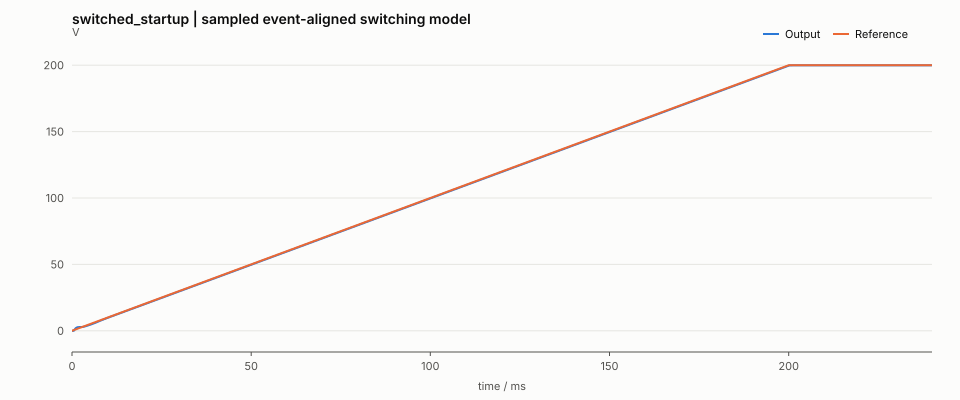

The file beside this chart, header and first rows:
t_s, i_A, v_V, current_filtered_A, voltage_filtered_V, vin_V, load_ohm, reference_V, duty, current_reference_A, bus_filtered_V
0.000000000000000000e+00, 0.000000000000000000e+00, 0.000000000000000000e+00, 0.000000000000000000e+00, 0.000000000000000000e+00, 4.000000000000000000e+02, 8.000000000000000000e+00, 0.000000000000000000e+00, 0.000000000000000000e+00, 0.000000000000000000e+00, 4.000000000000000000e+02
1.999999999999999825e-05, 0.000000000000000000e+00, 0.000000000000000000e+00, 0.000000000000000000e+00, 0.000000000000000000e+00, 4.000000000000000000e+02, 8.000000000000000000e+00, 1.999999999999999695e-02, 0.000000000000000000e+00, 1.315999999999999809e-02, 4.000000000000000000e+02
3.999999999999999650e-05, 0.000000000000000000e+00, 0.000000000000000000e+00, 0.000000000000000000e+00, 0.000000000000000000e+00, 4.000000000000000000e+02, 8.000000000000000000e+00, 3.999999999999999389e-02, 0.000000000000000000e+00, 2.647999999999999660e-02, 4.000000000000000000e+02
5.999999999999999474e-05, 0.000000000000000000e+00, 0.000000000000000000e+00, 0.000000000000000000e+00, 0.000000000000000000e+00, 4.000000000000000000e+02, 8.000000000000000000e+00, 5.999999999999999778e-02, 0.000000000000000000e+00, 3.996000000000000246e-02, 4.000000000000000000e+02
7.999999999999999299e-05, 0.000000000000000000e+00, 0.000000000000000000e+00, 0.000000000000000000e+00, 0.000000000000000000e+00, 4.000000000000000000e+02, 8.000000000000000000e+00, 7.999999999999998779e-02, 0.000000000000000000e+00, 5.359999999999998793e-02, 4.000000000000000000e+02
9.999999999999999124e-05, 0.000000000000000000e+00, 0.000000000000000000e+00, 0.000000000000000000e+00, 0.000000000000000000e+00, 4.000000000000000000e+02, 8.000000000000000000e+00, 9.999999999999999167e-02, 0.000000000000000000e+00, 6.740000000000000158e-02, 4.000000000000000000e+02
1.199999999999999895e-04, 0.000000000000000000e+00, 0.000000000000000000e+00, 0.000000000000000000e+00, 0.000000000000000000e+00, 4.000000000000000000e+02, 8.000000000000000000e+00, 1.199999999999999956e-01, 0.000000000000000000e+00, 8.136000000000000176e-02, 4.000000000000000000e+02
1.399999999999999877e-04, 0.000000000000000000e+00, 0.000000000000000000e+00, 0.000000000000000000e+00, 0.000000000000000000e+00, 4.000000000000000000e+02, 8.000000000000000000e+00, 1.399999999999999856e-01, 0.000000000000000000e+00, 9.547999999999999543e-02, 4.000000000000000000e+02
1.599999999999999860e-04, 0.000000000000000000e+00, 0.000000000000000000e+00, 0.000000000000000000e+00, 0.000000000000000000e+00, 4.000000000000000000e+02, 8.000000000000000000e+00, 1.599999999999999756e-01, 0.000000000000000000e+00, 1.097599999999999826e-01, 4.000000000000000000e+02
1.799999999999999842e-04, 0.000000000000000000e+00, 0.000000000000000000e+00, 0.000000000000000000e+00, 0.000000000000000000e+00, 4.000000000000000000e+02, 8.000000000000000000e+00, 1.799999999999999933e-01, 0.000000000000000000e+00, 1.241999999999999910e-01, 4.000000000000000000e+02
1.999999999999999825e-04, 0.000000000000000000e+00, 0.000000000000000000e+00, 0.000000000000000000e+00, 0.000000000000000000e+00, 4.000000000000000000e+02, 8.000000000000000000e+00, 1.999999999999999833e-01, 0.000000000000000000e+00, 1.388000000000000067e-01, 4.000000000000000000e+02
2.199999999999999807e-04, 0.000000000000000000e+00, 0.000000000000000000e+00, 0.000000000000000000e+00, 0.000000000000000000e+00, 4.000000000000000000e+02, 8.000000000000000000e+00, 2.199999999999999734e-01, 0.000000000000000000e+00, 1.535599999999999743e-01, 4.000000000000000000e+02
2.399999999999999790e-04, 0.000000000000000000e+00, 0.000000000000000000e+00, 0.000000000000000000e+00, 0.000000000000000000e+00, 4.000000000000000000e+02, 8.000000000000000000e+00, 2.399999999999999911e-01, 0.000000000000000000e+00, 1.684799999999999909e-01, 4.000000000000000000e+02
2.599999999999999772e-04, 0.000000000000000000e+00, 0.000000000000000000e+00, 0.000000000000000000e+00, 0.000000000000000000e+00, 4.000000000000000000e+02, 8.000000000000000000e+00, 2.599999999999999534e-01, 0.000000000000000000e+00, 1.835599999999999732e-01, 4.000000000000000000e+02
2.799999999999999755e-04, 0.000000000000000000e+00, 0.000000000000000000e+00, 0.000000000000000000e+00, 0.000000000000000000e+00, 4.000000000000000000e+02, 8.000000000000000000e+00, 2.799999999999999711e-01, 0.000000000000000000e+00, 1.988000000000000045e-01, 4.000000000000000000e+02
2.999999999999999737e-04, 0.000000000000000000e+00, 0.000000000000000000e+00, 0.000000000000000000e+00, 0.000000000000000000e+00, 4.000000000000000000e+02, 8.000000000000000000e+00, 2.999999999999999889e-01, 0.000000000000000000e+00, 2.142000000000000015e-01, 4.000000000000000000e+02
3.199999999999999720e-04, 0.000000000000000000e+00, 0.000000000000000000e+00, 0.000000000000000000e+00, 0.000000000000000000e+00, 4.000000000000000000e+02, 8.000000000000000000e+00, 3.199999999999999512e-01, 0.000000000000000000e+00, 2.297599999999999643e-01, 4.000000000000000000e+02
3.399999999999999702e-04, 0.000000000000000000e+00, 0.000000000000000000e+00, 0.000000000000000000e+00, 0.000000000000000000e+00, 4.000000000000000000e+02, 8.000000000000000000e+00, 3.399999999999999689e-01, 0.000000000000000000e+00, 2.454799999999999760e-01, 4.000000000000000000e+02
3.599999999999999685e-04, 0.000000000000000000e+00, 0.000000000000000000e+00, 0.000000000000000000e+00, 0.000000000000000000e+00, 4.000000000000000000e+02, 8.000000000000000000e+00, 3.599999999999999867e-01, 0.000000000000000000e+00, 2.613599999999999812e-01, 4.000000000000000000e+02
3.799999999999999667e-04, 0.000000000000000000e+00, 0.000000000000000000e+00, 0.000000000000000000e+00, 0.000000000000000000e+00, 4.000000000000000000e+02, 8.000000000000000000e+00, 3.799999999999999489e-01, 0.000000000000000000e+00, 2.773999999999999799e-01, 4.000000000000000000e+02
3.999999999999999650e-04, 0.000000000000000000e+00, 0.000000000000000000e+00, 0.000000000000000000e+00, 0.000000000000000000e+00, 4.000000000000000000e+02, 8.000000000000000000e+00, 3.999999999999999667e-01, 0.000000000000000000e+00, 2.936000000000000276e-01, 4.000000000000000000e+02
4.199999999999999632e-04, 0.000000000000000000e+00, 0.000000000000000000e+00, 0.000000000000000000e+00, 0.000000000000000000e+00, 4.000000000000000000e+02, 8.000000000000000000e+00, 4.199999999999999845e-01, 0.000000000000000000e+00, 3.099600000000000133e-01, 4.000000000000000000e+02
4.399999999999999615e-04, 0.000000000000000000e+00, 0.000000000000000000e+00, 0.000000000000000000e+00, 0.000000000000000000e+00, 4.000000000000000000e+02, 8.000000000000000000e+00, 4.399999999999999467e-01, 0.000000000000000000e+00, 3.264799999999999924e-01, 4.000000000000000000e+02
4.599999999999999597e-04, 0.000000000000000000e+00, 0.000000000000000000e+00, 0.000000000000000000e+00, 0.000000000000000000e+00, 4.000000000000000000e+02, 8.000000000000000000e+00, 4.599999999999999645e-01, 0.000000000000000000e+00, 3.431600000000000206e-01, 4.000000000000000000e+02
4.799999999999999580e-04, 0.000000000000000000e+00, 0.000000000000000000e+00, 0.000000000000000000e+00, 0.000000000000000000e+00, 4.000000000000000000e+02, 8.000000000000000000e+00, 4.799999999999999822e-01, 0.000000000000000000e+00, 3.599999999999999867e-01, 4.000000000000000000e+02
5.000000000000000104e-04, 0.000000000000000000e+00, 0.000000000000000000e+00, 0.000000000000000000e+00, 0.000000000000000000e+00, 4.000000000000000000e+02, 8.000000000000000000e+00, 5.000000000000000000e-01, 0.000000000000000000e+00, 3.770000000000000018e-01, 4.000000000000000000e+02
5.199999999999999544e-04, 0.000000000000000000e+00, 0.000000000000000000e+00, 0.000000000000000000e+00, 0.000000000000000000e+00, 4.000000000000000000e+02, 8.000000000000000000e+00, 5.199999999999999067e-01, 2.066666666666666652e-02, 3.941599999999999548e-01, 4.000000000000000000e+02
5.400000000000000069e-04, 2.003143016284285316e-01, 2.234574816950345155e-02, 2.019695159177613275e-01, 1.146904873466693051e-02, 4.000000000000000000e+02, 8.000000000000000000e+00, 5.400000000000000355e-01, 2.133333333333333262e-02, 4.114800000000000124e-01, 4.000000000000000000e+02
5.599999999999999509e-04, 4.046485816242523792e-01, 6.708458501717459721e-02, 4.068964965745073270e-01, 4.329230964103011892e-02, 4.000000000000000000e+02, 8.000000000000000000e+00, 5.599999999999999423e-01, 1.866666666666666821e-02, 3.804453515624999227e-01, 4.000000000000000000e+02
5.800000000000000034e-04, 5.789925340229643558e-01, 1.306411013920583397e-01, 5.817925274302360172e-01, 9.530212758684794561e-02, 4.000000000000000000e+02, 8.000000000000000000e+00, 5.799999999999999600e-01, 1.533333333333333250e-02, 3.974955078125000374e-01, 4.000000000000000000e+02
5.999999999999999474e-04, 7.160514529455570543e-01, 2.086699728910327845e-01, 7.194744269470164655e-01, 1.641589720559244459e-01, 4.000000000000000000e+02, 8.000000000000000000e+00, 5.999999999999999778e-01, 1.266666666666666635e-02, 3.661910156250000048e-01, 4.000000000000000000e+02
6.199999999999999999e-04, 8.219469120603790646e-01, 2.975565408985794691e-01, 8.261126504943187010e-01, 2.460783925254951543e-01, 4.000000000000000000e+02, 8.000000000000000000e+00, 6.199999999999999956e-01, 1.066666666666666631e-02, 3.344566796875000358e-01, 4.000000000000000000e+02
6.399999999999999439e-04, 9.029366270389366234e-01, 3.944222831906294413e-01, 9.079436463779632094e-01, 3.377920955163460914e-01, 4.000000000000000000e+02, 8.000000000000000000e+00, 6.399999999999999023e-01, 8.666666666666666269e-03, 2.537778515624999898e-01, 4.000000000000000000e+02
6.599999999999999964e-04, 9.588027396892813137e-01, 4.963933103035081951e-01, 9.646821624764041481e-01, 4.363508530055617007e-01, 4.000000000000000000e+02, 8.000000000000000000e+00, 6.600000000000000311e-01, 6.000000000000000125e-03, 2.205939843750000517e-01, 4.000000000000000000e+02
6.799999999999999404e-04, 9.828982321075785400e-01, 5.998847872073301835e-01, 9.896005749567283738e-01, 5.385002117005649458e-01, 4.000000000000000000e+02, 8.000000000000000000e+00, 6.799999999999999378e-01, 5.333333333333333155e-03, 1.869802734374999553e-01, 4.000000000000000000e+02
6.999999999999999929e-04, 9.950989402347791835e-01, 7.035788246627054932e-01, 1.002743343409715271e+00, 6.418808033336265151e-01, 4.000000000000000000e+02, 8.000000000000000000e+00, 6.999999999999999556e-01, 4.666666666666667053e-03, 1.044220703124999899e-01, 4.000000000000000000e+02
7.199999999999999369e-04, 9.954807499058061504e-01, 8.061634353380235929e-01, 1.004049565686555123e+00, 7.449829570162479486e-01, 4.000000000000000000e+02, 8.000000000000000000e+00, 7.199999999999999734e-01, 3.333333333333333547e-03, 6.935882812499999384e-02, 4.000000000000000000e+02
7.399999999999999894e-04, 9.776104586632444748e-01, 9.056211575448726014e-01, 9.870193570656861093e-01, 8.460941124349704578e-01, 4.000000000000000000e+02, 8.000000000000000000e+00, 7.399999999999999911e-01, 2.666666666666666578e-03, 3.386574218750000587e-02, 4.000000000000000000e+02
7.599999999999999334e-04, 9.483497289085031090e-01, 1.000731147570598667e+00, 9.585925527711661731e-01, 9.436628971496361373e-01, 4.000000000000000000e+02, 8.000000000000000000e+00, 7.599999999999998979e-01, 2.666666666666666578e-03, 0.000000000000000000e+00, 4.000000000000000000e+02
7.799999999999999859e-04, 9.145711171371816439e-01, 1.091048260470732334e+00, 9.256430151742791601e-01, 1.036805069035410698e+00, 4.000000000000000000e+02, 8.000000000000000000e+00, 7.800000000000000266e-01, 2.666666666666666578e-03, 0.000000000000000000e+00, 4.000000000000000000e+02
7.999999999999999299e-04, 8.765457161648214646e-01, 1.176154884493160857e+00, 8.883950258238545450e-01, 1.125006844018043850e+00, 4.000000000000000000e+02, 8.000000000000000000e+00, 7.999999999999999334e-01, 3.333333333333333547e-03, 0.000000000000000000e+00, 4.000000000000000000e+02
8.199999999999999824e-04, 8.411369851092911354e-01, 1.256405914855176276e+00, 8.537628506546810492e-01, 1.208229623557260046e+00, 4.000000000000000000e+02, 8.000000000000000000e+00, 8.199999999999999512e-01, 4.000000000000000083e-03, 0.000000000000000000e+00, 4.000000000000000000e+02
8.399999999999999264e-04, 8.085673549453199493e-01, 1.332169296711741557e+00, 8.219294110119316210e-01, 1.286761042463523186e+00, 4.000000000000000000e+02, 8.000000000000000000e+00, 8.399999999999999689e-01, 4.666666666666667053e-03, 0.000000000000000000e+00, 4.000000000000000000e+02
8.599999999999999789e-04, 7.790393634136891787e-01, 1.403831352029639268e+00, 7.931008012723770317e-01, 1.360963470157494193e+00, 4.000000000000000000e+02, 8.000000000000000000e+00, 8.599999999999999867e-01, 5.333333333333333155e-03, 0.000000000000000000e+00, 4.000000000000000000e+02
8.799999999999999229e-04, 7.527348866212940637e-01, 1.471794287223057385e+00, 7.674627947431486019e-01, 1.431227021458018278e+00, 4.000000000000000000e+02, 8.000000000000000000e+00, 8.799999999999998934e-01, 6.000000000000000125e-03, 0.000000000000000000e+00, 4.000000000000000000e+02
8.999999999999999754e-04, 7.298144998024188590e-01, 1.536473657513165669e+00, 7.451799759591850592e-01, 1.497958636569356017e+00, 4.000000000000000000e+02, 8.000000000000000000e+00, 9.000000000000000222e-01, 6.666666666666667095e-03, 0.000000000000000000e+00, 4.000000000000000000e+02
9.199999999999999194e-04, 7.104169684925872863e-01, 1.598295802940072896e+00, 7.263952065636434252e-01, 1.561577946304753661e+00, 4.000000000000000000e+02, 8.000000000000000000e+00, 9.199999999999999289e-01, 6.666666666666667095e-03, 0.000000000000000000e+00, 4.000000000000000000e+02
9.399999999999999719e-04, 6.880853992561792865e-01, 1.656960981345205530e+00, 7.046023793849522932e-01, 1.622137176004767145e+00, 4.000000000000000000e+02, 8.000000000000000000e+00, 9.399999999999999467e-01, 7.333333333333333197e-03, 0.000000000000000000e+00, 4.000000000000000000e+02
9.599999999999999159e-04, 6.695714360598220560e-01, 1.712933004033472484e+00, 6.866462826010899523e-01, 1.679794595617163822e+00, 4.000000000000000000e+02, 8.000000000000000000e+00, 9.599999999999999645e-01, 8.000000000000000167e-03, 0.000000000000000000e+00, 4.000000000000000000e+02
9.799999999999999684e-04, 6.549813747288613097e-01, 1.766676124292152483e+00, 6.725956446496519359e-01, 1.734957350610010884e+00, 4.000000000000000000e+02, 8.000000000000000000e+00, 9.799999999999999822e-01, 8.000000000000000167e-03, 0.000000000000000000e+00, 4.000000000000000000e+02
1.000000000000000021e-03, 6.378242314480931929e-01, 1.817924808895687194e+00, 6.559107064602487380e-01, 1.787704311365747589e+00, 4.000000000000000000e+02, 8.000000000000000000e+00, 1.000000000000000000e+00, 8.666666666666666269e-03, 0.000000000000000000e+00, 4.000000000000000000e+02
1.019999999999999856e-03, 6.248160214638096566e-01, 1.867171771541748182e+00, 6.434002158663076898e-01, 1.838223521650114378e+00, 4.000000000000000000e+02, 8.000000000000000000e+00, 1.019999999999999796e+00, 8.666666666666666269e-03, 0.000000000000000000e+00, 4.000000000000000000e+02
1.039999999999999909e-03, 6.094528663092316778e-01, 1.914172718995867051e+00, 6.284703965933354786e-01, 1.886572710232276906e+00, 4.000000000000000000e+02, 8.000000000000000000e+00, 1.039999999999999813e+00, 9.333333333333334106e-03, 0.000000000000000000e+00, 4.000000000000000000e+02
1.059999999999999961e-03, 5.984368751732734859e-01, 1.959439339749269537e+00, 6.179157381008233418e-01, 1.932951854031173644e+00, 4.000000000000000000e+02, 8.000000000000000000e+00, 1.060000000000000053e+00, 9.333333333333334106e-03, 0.000000000000000000e+00, 4.000000000000000000e+02
1.080000000000000014e-03, 5.852494628584786751e-01, 2.002744966620065625e+00, 6.051282394114159136e-01, 1.977435783015407900e+00, 4.000000000000000000e+02, 8.000000000000000000e+00, 1.080000000000000071e+00, 9.333333333333334106e-03, 0.000000000000000000e+00, 4.000000000000000000e+02
1.099999999999999849e-03, 5.700038388601934569e-01, 2.043883210932994299e+00, 5.902605908815130586e-01, 2.019864196075233931e+00, 4.000000000000000000e+02, 8.000000000000000000e+00, 1.099999999999999867e+00, 1.000000000000000021e-02, 0.000000000000000000e+00, 4.000000000000000000e+02
1.119999999999999902e-03, 5.593960194362890270e-01, 2.083396851168177299e+00, 5.800600096360131186e-01, 2.060423931867472191e+00, 4.000000000000000000e+02, 8.000000000000000000e+00, 1.119999999999999885e+00, 1.000000000000000021e-02, 0.000000000000000000e+00, 4.000000000000000000e+02
1.139999999999999954e-03, 5.468999034434905981e-01, 2.121089621341156750e+00, 5.679113635502532897e-01, 2.099212357071129631e+00, 4.000000000000000000e+02, 8.000000000000000000e+00, 1.139999999999999902e+00, 1.066666666666666631e-02, 0.000000000000000000e+00, 4.000000000000000000e+02
1.160000000000000007e-03, 5.391930417777179851e-01, 2.157517007365461925e+00, 5.605843456627394028e-01, 2.136473444389753507e+00, 4.000000000000000000e+02, 8.000000000000000000e+00, 1.159999999999999920e+00, 1.066666666666666631e-02, 0.000000000000000000e+00, 4.000000000000000000e+02
1.179999999999999842e-03, 5.297303892378755208e-01, 2.192493703181430220e+00, 5.514455070271895298e-01, 2.172324907921616255e+00, 4.000000000000000000e+02, 8.000000000000000000e+00, 1.179999999999999938e+00, 1.133333333333333415e-02, 0.000000000000000000e+00, 4.000000000000000000e+02
... 11,941 more rows
